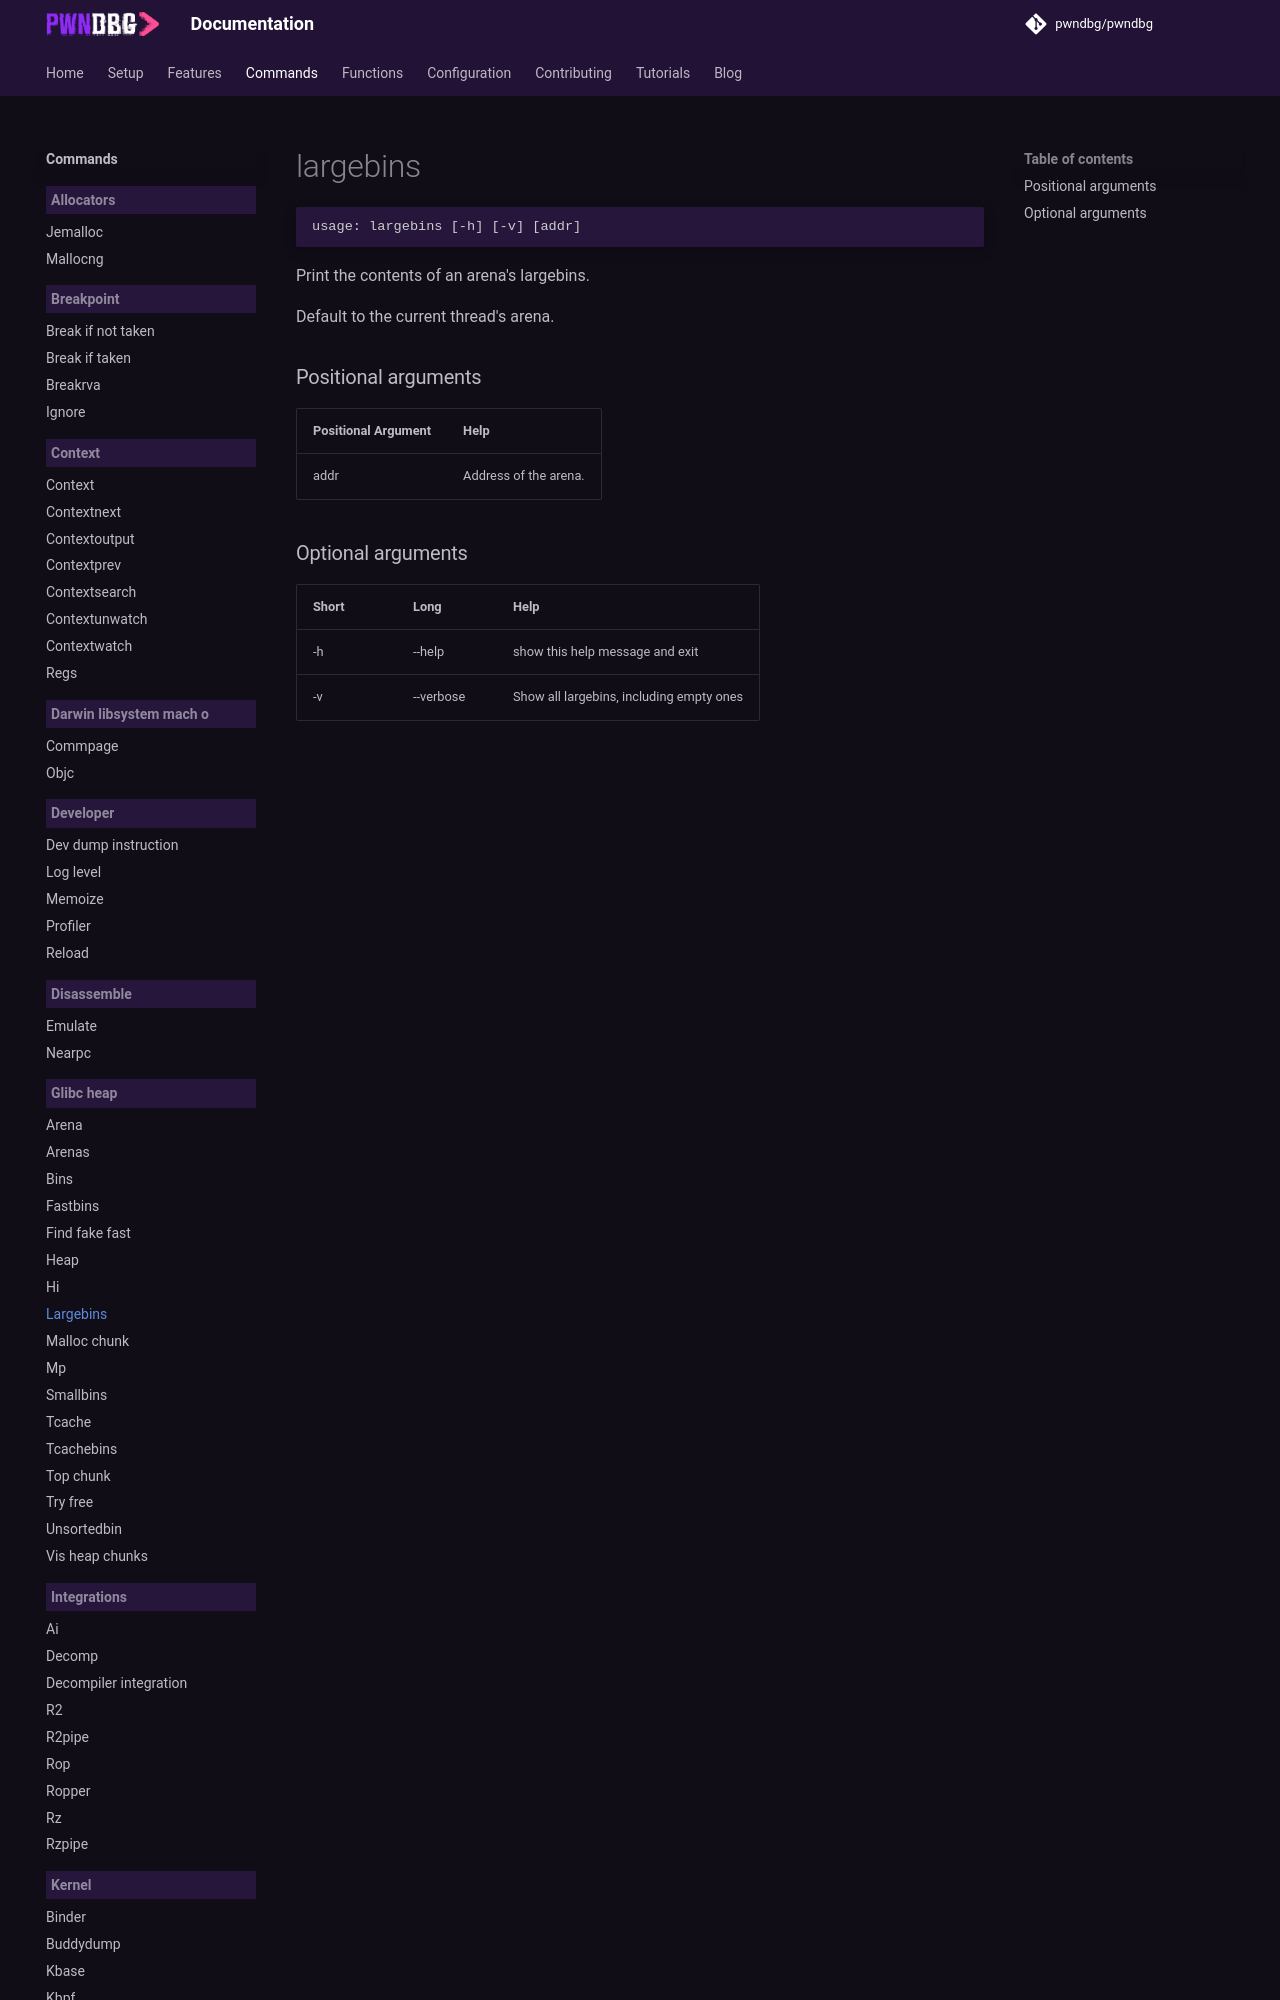

repository: pwndbg/pwndbg · page: dev/commands/glibc_heap/largebins/index.html · generator: mkdocs

<!-- THIS PART OF THIS FILE IS AUTOGENERATED. DO NOT MODIFY IT. See scripts/generate-docs.sh -->
# largebins

```text
usage: largebins [-h] [-v] [addr]

```

Print the contents of an arena's largebins.

Default to the current thread's arena.
